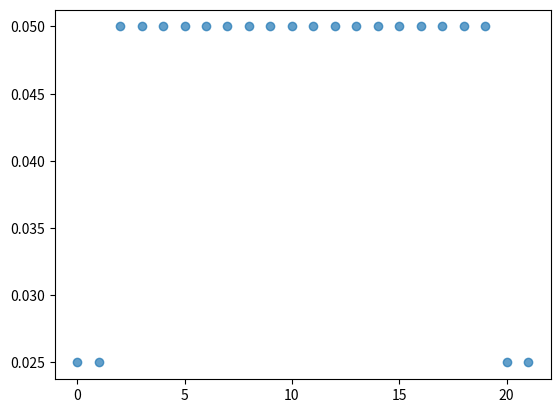

Source code (Python): (Note: this script raises an exception after producing the figure.)
import numpy as np
import matplotlib.pyplot as plt

# Genera la matriz de transición
def generar_matriz_transicion(n, p):
    cantidad_pasos = n
    casa = cantidad_pasos + 1
    bar = 0
    matriz_transicion = np.zeros((cantidad_pasos + 2, cantidad_pasos + 2))
    matriz_transicion[bar][bar] = 1
    matriz_transicion[casa][casa] = 1

    for col in range(1, cantidad_pasos + 1):
        row = col - 1
        matriz_transicion[row][col] = 1 - p
        matriz_transicion[row + 2][col] = p

    return np.array(matriz_transicion)


def generar_estado_inicial1(n):
    cantidad_pasos = n
    v = np.zeros(cantidad_pasos + 2) # inicializo en ceros y luego lleno.
    for estado in range(1, cantidad_pasos + 1):
        v[estado] = 1 / cantidad_pasos

    return np.array(v)


def generar_estado_inicial2(n): # Estado inicial del INCISO C
    cantidad_pasos = n
    v = np.zeros(cantidad_pasos + 2)
    v[1] = 1
    return np.array(v)


def generar_plot_evolucion( # Código para generar figuras con la info de los estados
    pasos_entre_bar_casa, p, iteraciones, muestras, v, state, dir, file
):
    P = generar_matriz_transicion(pasos_entre_bar_casa, p)

    estados_a_plotear = np.array(np.zeros((iteraciones + 1, pasos_entre_bar_casa + 2)))
    estados_a_plotear[0] = v

    for i in range(1, iteraciones):
        if i <= iteraciones:
            v = P @ v  # Estado siguiente
            estados_a_plotear[i] = v

    pasos_vector = np.arange(0.0, 22.0, 1)  # data para el eje x

    # Ploteo
    # Genero el gráfico loopeando en algunos resultados de la matriz
    fig = plt.figure()
    ax1 = fig.subplots(1, 1, sharex=True)

    for i in range(0, muestras):
        ax1.scatter(
            pasos_vector,
            estados_a_plotear[state[i]],
            label=f"estado {state[i]}",
            alpha=0.7,
        )

        # Genero data para poder hacer el gráfico en TiKz
        np.savetxt(
            f"./dataFiles/{dir}/{i}{file}",
            np.transpose( [pasos_vector, estados_a_plotear[state[i]]]),
            fmt="%.10e",
            header="Output para la simulación de ejercicio de Markov borracho",
            comments="# Data pasos vs probabilidad"
        )

    ax1.legend(loc="upper center")
    ax1.set_yscale("log")
    ax1.grid(True, alpha=0.3)
    ax1.set_title(f"Estados del beodo que dio {iteraciones} pasos")

    plt.show()


estado_inicial1 = generar_estado_inicial1(20)
estado_inicial2 = generar_estado_inicial2(20)

principio = [1, 5, 10, 21]
final = [100, 200, 500, 1000]
generar_plot_evolucion( 20, 0.5, 30, 4, estado_inicial1, principio, "item-b-plot/", "-step-item-b.data")
generar_plot_evolucion( 20, 0.5, 1001, 4, estado_inicial1, final, "item-b-plot/", "-step-item-b-final.data")
generar_plot_evolucion( 20, 0.5, 30, 4, estado_inicial2, principio, "item-c-plot/", "-step-item-c.data")
generar_plot_evolucion( 20, 0.5, 1001, 4, estado_inicial2, final, "item-c-plot/", "-step-item-c-final.data")
generar_plot_evolucion( 20, 0.8, 30, 4, estado_inicial1, principio, "item-d-plot/", "-step-item-d.data")
generar_plot_evolucion( 20, 0.8, 1001, 4, estado_inicial1, final, "item-d-plot/", "-step-item-d-final.data")
generar_plot_evolucion( 20, 0.8, 30, 4, estado_inicial2, principio, "item-d-plot/", "-step-item-d2.data")
generar_plot_evolucion( 20, 0.8, 1001, 4, estado_inicial2, final, "item-d-plot/", "-step-item-d2-final.data")
